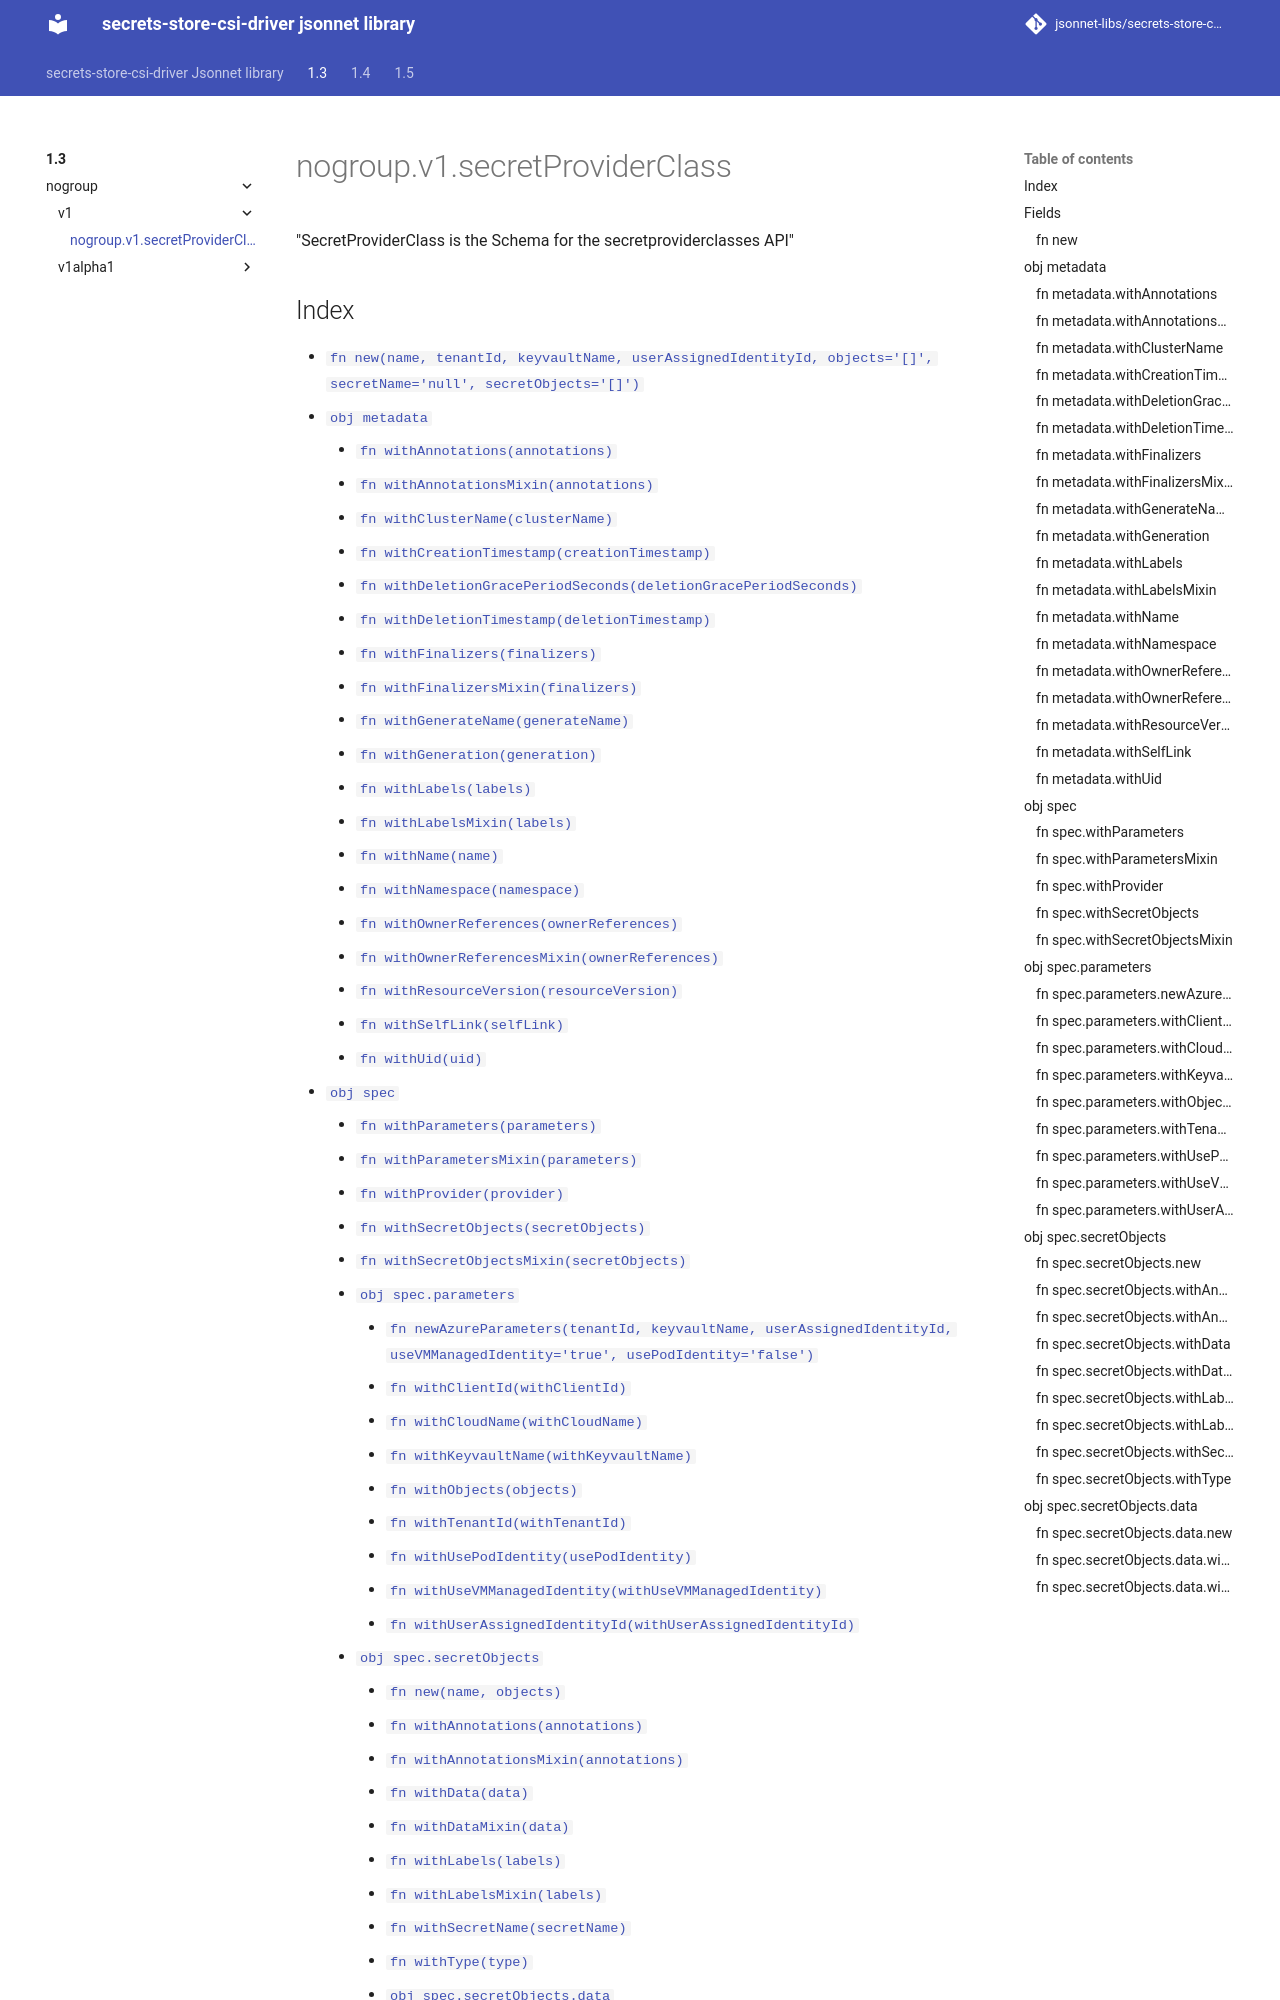

repository: jsonnet-libs/secrets-store-csi-driver-libsonnet · page: 1.3/nogroup/v1/secretProviderClass/index.html · generator: mkdocs

---
permalink: /1.3/nogroup/v1/secretProviderClass/
---

# nogroup.v1.secretProviderClass

"SecretProviderClass is the Schema for the secretproviderclasses API"

## Index

* [`fn new(name, tenantId, keyvaultName, userAssignedIdentityId, objects='[]', secretName='null', secretObjects='[]')`](#fn-new)
* [`obj metadata`](#obj-metadata)
  * [`fn withAnnotations(annotations)`](#fn-metadatawithannotations)
  * [`fn withAnnotationsMixin(annotations)`](#fn-metadatawithannotationsmixin)
  * [`fn withClusterName(clusterName)`](#fn-metadatawithclustername)
  * [`fn withCreationTimestamp(creationTimestamp)`](#fn-metadatawithcreationtimestamp)
  * [`fn withDeletionGracePeriodSeconds(deletionGracePeriodSeconds)`](#fn-metadatawithdeletiongraceperiodseconds)
  * [`fn withDeletionTimestamp(deletionTimestamp)`](#fn-metadatawithdeletiontimestamp)
  * [`fn withFinalizers(finalizers)`](#fn-metadatawithfinalizers)
  * [`fn withFinalizersMixin(finalizers)`](#fn-metadatawithfinalizersmixin)
  * [`fn withGenerateName(generateName)`](#fn-metadatawithgeneratename)
  * [`fn withGeneration(generation)`](#fn-metadatawithgeneration)
  * [`fn withLabels(labels)`](#fn-metadatawithlabels)
  * [`fn withLabelsMixin(labels)`](#fn-metadatawithlabelsmixin)
  * [`fn withName(name)`](#fn-metadatawithname)
  * [`fn withNamespace(namespace)`](#fn-metadatawithnamespace)
  * [`fn withOwnerReferences(ownerReferences)`](#fn-metadatawithownerreferences)
  * [`fn withOwnerReferencesMixin(ownerReferences)`](#fn-metadatawithownerreferencesmixin)
  * [`fn withResourceVersion(resourceVersion)`](#fn-metadatawithresourceversion)
  * [`fn withSelfLink(selfLink)`](#fn-metadatawithselflink)
  * [`fn withUid(uid)`](#fn-metadatawithuid)
* [`obj spec`](#obj-spec)
  * [`fn withParameters(parameters)`](#fn-specwithparameters)
  * [`fn withParametersMixin(parameters)`](#fn-specwithparametersmixin)
  * [`fn withProvider(provider)`](#fn-specwithprovider)
  * [`fn withSecretObjects(secretObjects)`](#fn-specwithsecretobjects)
  * [`fn withSecretObjectsMixin(secretObjects)`](#fn-specwithsecretobjectsmixin)
  * [`obj spec.parameters`](#obj-specparameters)
    * [`fn newAzureParameters(tenantId, keyvaultName, userAssignedIdentityId, useVMManagedIdentity='true', usePodIdentity='false')`](#fn-specparametersnewazureparameters)
    * [`fn withClientId(withClientId)`](#fn-specparameterswithclientid)
    * [`fn withCloudName(withCloudName)`](#fn-specparameterswithcloudname)
    * [`fn withKeyvaultName(withKeyvaultName)`](#fn-specparameterswithkeyvaultname)
    * [`fn withObjects(objects)`](#fn-specparameterswithobjects)
    * [`fn withTenantId(withTenantId)`](#fn-specparameterswithtenantid)
    * [`fn withUsePodIdentity(usePodIdentity)`](#fn-specparameterswithusepodidentity)
    * [`fn withUseVMManagedIdentity(withUseVMManagedIdentity)`](#fn-specparameterswithusevmmanagedidentity)
    * [`fn withUserAssignedIdentityId(withUserAssignedIdentityId)`](#fn-specparameterswithuserassignedidentityid)
  * [`obj spec.secretObjects`](#obj-specsecretobjects)
    * [`fn new(name, objects)`](#fn-specsecretobjectsnew)
    * [`fn withAnnotations(annotations)`](#fn-specsecretobjectswithannotations)
    * [`fn with
